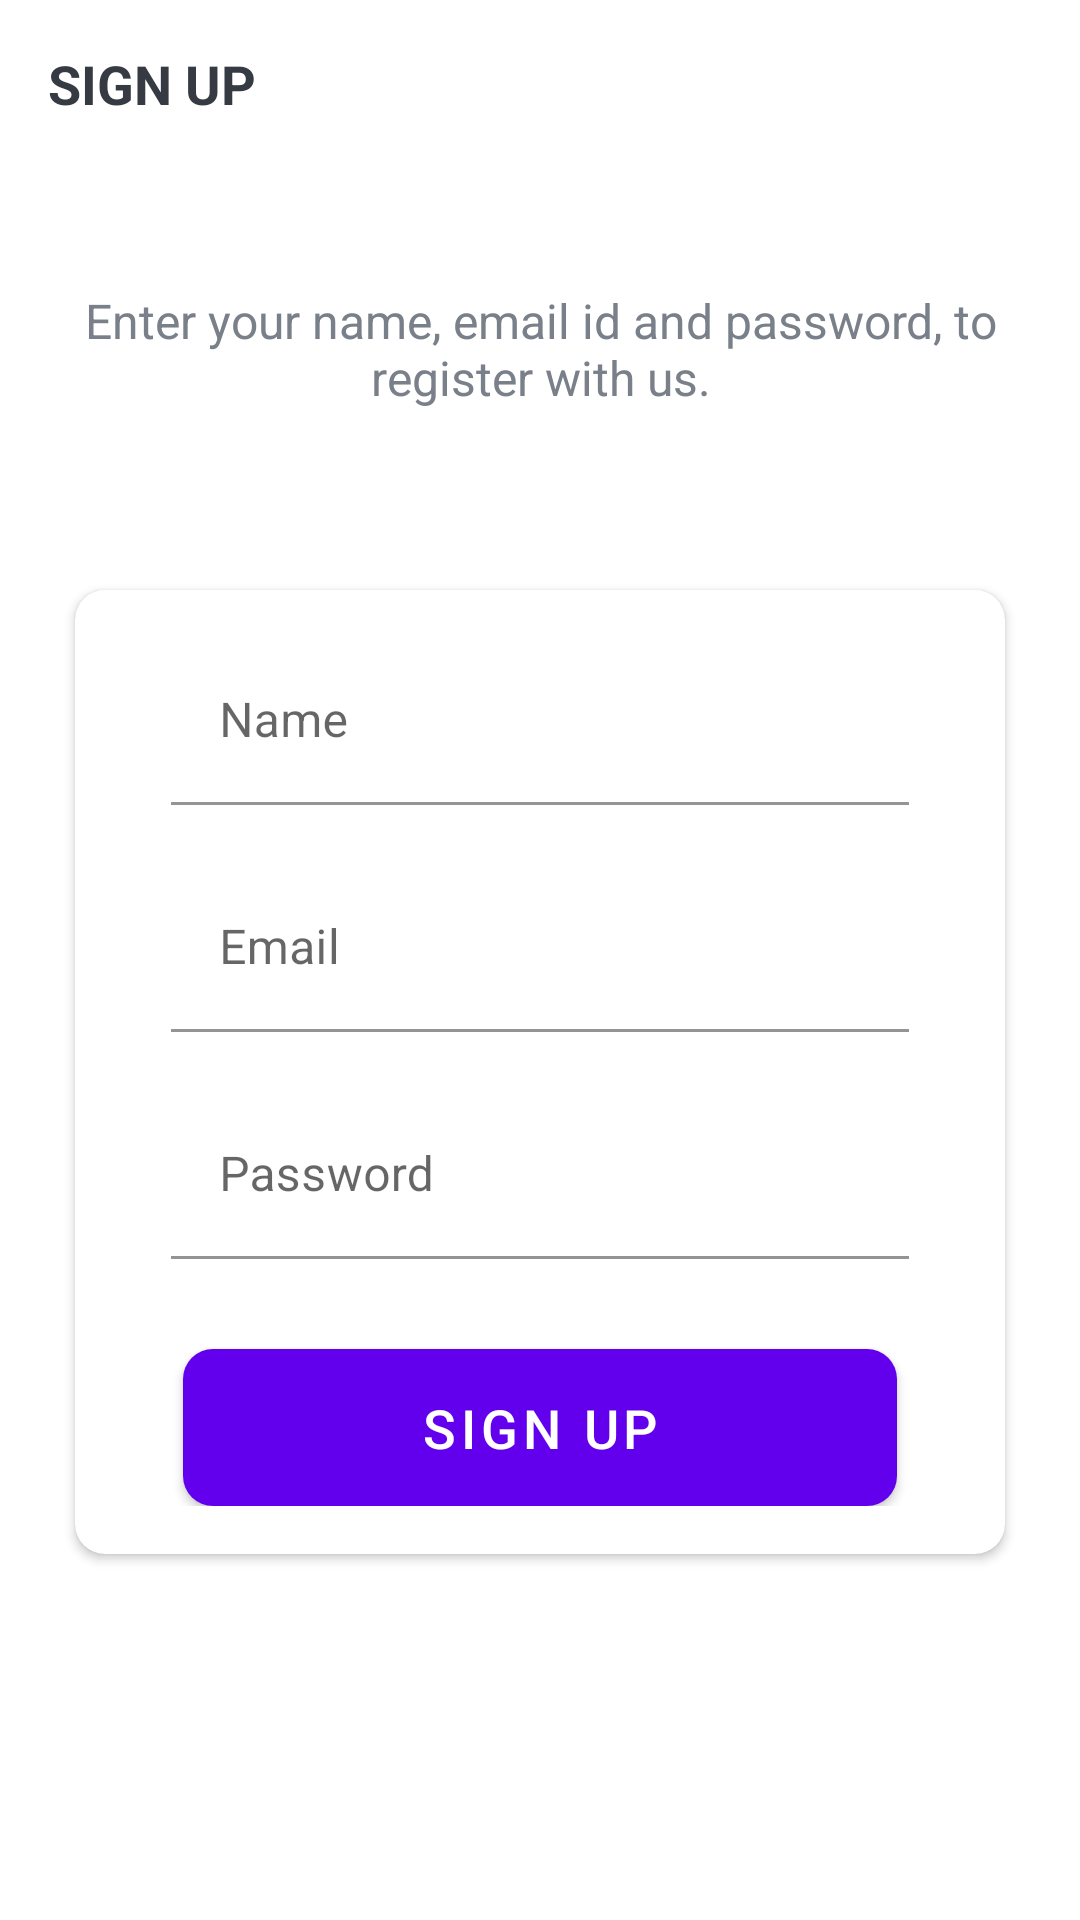

The Android layout XML behind this screen, and the referenced resources:
<!-- AndroidManifest.xml: activity theme Theme.MaterialComponents.Light.NoActionBar -->
<!-- res/layout/activity_sign_up.xml -->
<?xml version="1.0" encoding="utf-8"?>
<LinearLayout xmlns:android="http://schemas.android.com/apk/res/android"
    xmlns:app="http://schemas.android.com/apk/res-auto"
    xmlns:tools="http://schemas.android.com/tools"
    android:layout_width="match_parent"
    android:layout_height="match_parent"
    android:background="@drawable/ic_background"
    android:orientation="vertical"
    tools:context=".activities.SignUpActivity">

    <androidx.appcompat.widget.Toolbar
        android:id="@+id/toolbar_sign_up_activity"
        android:layout_width="match_parent"
        android:layout_height="?attr/actionBarSize">

        <TextView
            android:id="@+id/tv_title"
            android:layout_width="match_parent"
            android:layout_height="match_parent"
            android:gravity="center_vertical"
            android:text="@string/sign_up"
            android:textColor="@color/primary_text_color"
            android:textSize="@dimen/toolbar_title_text_size"
            android:textStyle="bold" />

    </androidx.appcompat.widget.Toolbar>

    <LinearLayout
        android:layout_width="match_parent"
        android:layout_height="match_parent"
        android:layout_gravity="center"
        android:layout_marginTop="@dimen/authentication_screen_content_marginTop"
        android:orientation="vertical">

        <TextView
            android:layout_width="match_parent"
            android:layout_height="wrap_content"
            android:layout_marginStart="@dimen/authentication_screen_marginStartEnd"
            android:layout_marginEnd="@dimen/authentication_screen_marginStartEnd"
            android:gravity="center"
            android:text="@string/sign_up_description_text"
            android:textColor="@color/secondary_text_color"
            android:textSize="@dimen/authentication_description_text_size" />

        <androidx.cardview.widget.CardView
            android:layout_width="match_parent"
            android:layout_height="wrap_content"
            android:background="@color/white"
            android:layout_marginStart="@dimen/authentication_screen_marginStartEnd"
            android:layout_marginTop="@dimen/authentication_screen_card_view_marginTop"
            android:layout_marginEnd="@dimen/authentication_screen_marginStartEnd"
            android:elevation="@dimen/card_view_elevation"
            app:cardCornerRadius="@dimen/card_view_corner_radius">

            <LinearLayout
                android:layout_width="match_parent"
                android:layout_height="wrap_content"
                android:orientation="vertical"
                android:padding="@dimen/card_view_layout_content_padding">

                <com.google.android.material.textfield.TextInputLayout
                    android:layout_width="match_parent"
                    android:layout_height="wrap_content"
                    android:layout_marginStart="@dimen/authentication_screen_til_marginStartEnd"
                    android:layout_marginEnd="@dimen/authentication_screen_til_marginStartEnd">

                    <androidx.appcompat.widget.AppCompatEditText
                        android:id="@+id/et_name"
                        android:layout_width="match_parent"
                        android:layout_height="wrap_content"
                        android:hint="@string/name"
                        android:background="@color/white"
                        android:inputType="textEmailAddress"
                        android:textSize="@dimen/et_text_size" />
                </com.google.android.material.textfield.TextInputLayout>

                <com.google.android.material.textfield.TextInputLayout
                    android:layout_width="match_parent"
                    android:layout_height="wrap_content"
                    android:layout_marginStart="@dimen/authentication_screen_til_marginStartEnd"
                    android:layout_marginTop="@dimen/authentication_screen_til_marginTop"
                    android:layout_marginEnd="@dimen/authentication_screen_til_marginStartEnd">

                    <androidx.appcompat.widget.AppCompatEditText
                        android:id="@+id/et_email"
                        android:layout_width="match_parent"
                        android:layout_height="wrap_content"
                        android:hint="@string/email"
                        android:background="@color/white"
                        android:inputType="textEmailAddress"
                        android:textSize="@dimen/et_text_size" />
                </com.google.android.material.textfield.TextInputLayout>

                <com.google.android.material.textfield.TextInputLayout
                    android:layout_width="match_parent"
                    android:layout_height="wrap_content"
                    android:layout_marginStart="@dimen/authentication_screen_til_marginStartEnd"
                    android:layout_marginTop="@dimen/authentication_screen_til_marginTop"
                    android:layout_marginEnd="@dimen/authentication_screen_til_marginStartEnd">

                    <androidx.appcompat.widget.AppCompatEditText
                        android:id="@+id/et_password"
                        android:layout_width="match_parent"
                        android:layout_height="wrap_content"
                        android:background="@color/white"
                        android:hint="@string/password"
                        android:inputType="textPassword"
                        android:textSize="16sp" />
                </com.google.android.material.textfield.TextInputLayout>

                <Button
                    android:id="@+id/btn_sign_up"
                    android:layout_width="match_parent"
                    android:layout_height="wrap_content"
                    android:layout_gravity="center"
                    android:layout_marginStart="@dimen/btn_marginStartEnd"
                    android:layout_marginTop="@dimen/sign_up_screen_btn_marginTop"
                    android:layout_marginEnd="@dimen/btn_marginStartEnd"
                    android:background="@drawable/shape_button_rounded"
                    android:foreground="?attr/selectableItemBackground"
                    android:gravity="center"
                    android:paddingTop="@dimen/btn_paddingTopBottom"
                    android:paddingBottom="@dimen/btn_paddingTopBottom"
                    android:text="@string/sign_up"
                    android:textColor="@android:color/white"
                    android:textSize="@dimen/btn_text_size" />
            </LinearLayout>
        </androidx.cardview.widget.CardView>
    </LinearLayout>
</LinearLayout>
    
<!-- resources referenced by this layout -->
<resources>
  <color name="primary_text_color">#363A43</color>
  <color name="secondary_text_color">#7A8089</color>
  <color name="white">#FFFFFFFF</color>
  <dimen name="authentication_description_text_size">16sp</dimen>
  <dimen name="authentication_screen_card_view_marginTop">60dp</dimen>
  <dimen name="authentication_screen_content_marginTop">40dp</dimen>
  <dimen name="authentication_screen_marginStartEnd">25dp</dimen>
  <dimen name="authentication_screen_til_marginStartEnd">16dp</dimen>
  <dimen name="authentication_screen_til_marginTop">20dp</dimen>
  <dimen name="btn_marginStartEnd">20dp</dimen>
  <dimen name="btn_paddingTopBottom">8dp</dimen>
  <dimen name="btn_text_size">18sp</dimen>
  <dimen name="card_view_corner_radius">10dp</dimen>
  <dimen name="card_view_elevation">10dp</dimen>
  <dimen name="card_view_layout_content_padding">16dp</dimen>
  <dimen name="et_text_size">16sp</dimen>
  <dimen name="sign_up_screen_btn_marginTop">30dp</dimen>
  <dimen name="toolbar_title_text_size">18sp</dimen>
  <!-- drawable shape_button_rounded (drawable) -->
  <?xml version="1.0" encoding="utf-8"?>
  <shape xmlns:android="http://schemas.android.com/apk/res/android"
      android:shape="rectangle">
  
      <gradient
          android:type="linear"
          android:angle="360"
          android:startColor="#0bcceb"
          android:endColor="#0a80f5"/>
  
      <corners android:radius="10dp"/>
  
  </shape>
  <string name="email">Email</string>
  <string name="name">Name</string>
  <string name="password">Password</string>
  <string name="sign_up">SIGN UP</string>
  <string name="sign_up_description_text">Enter your name, email id and password, to register with us.</string>
</resources>
